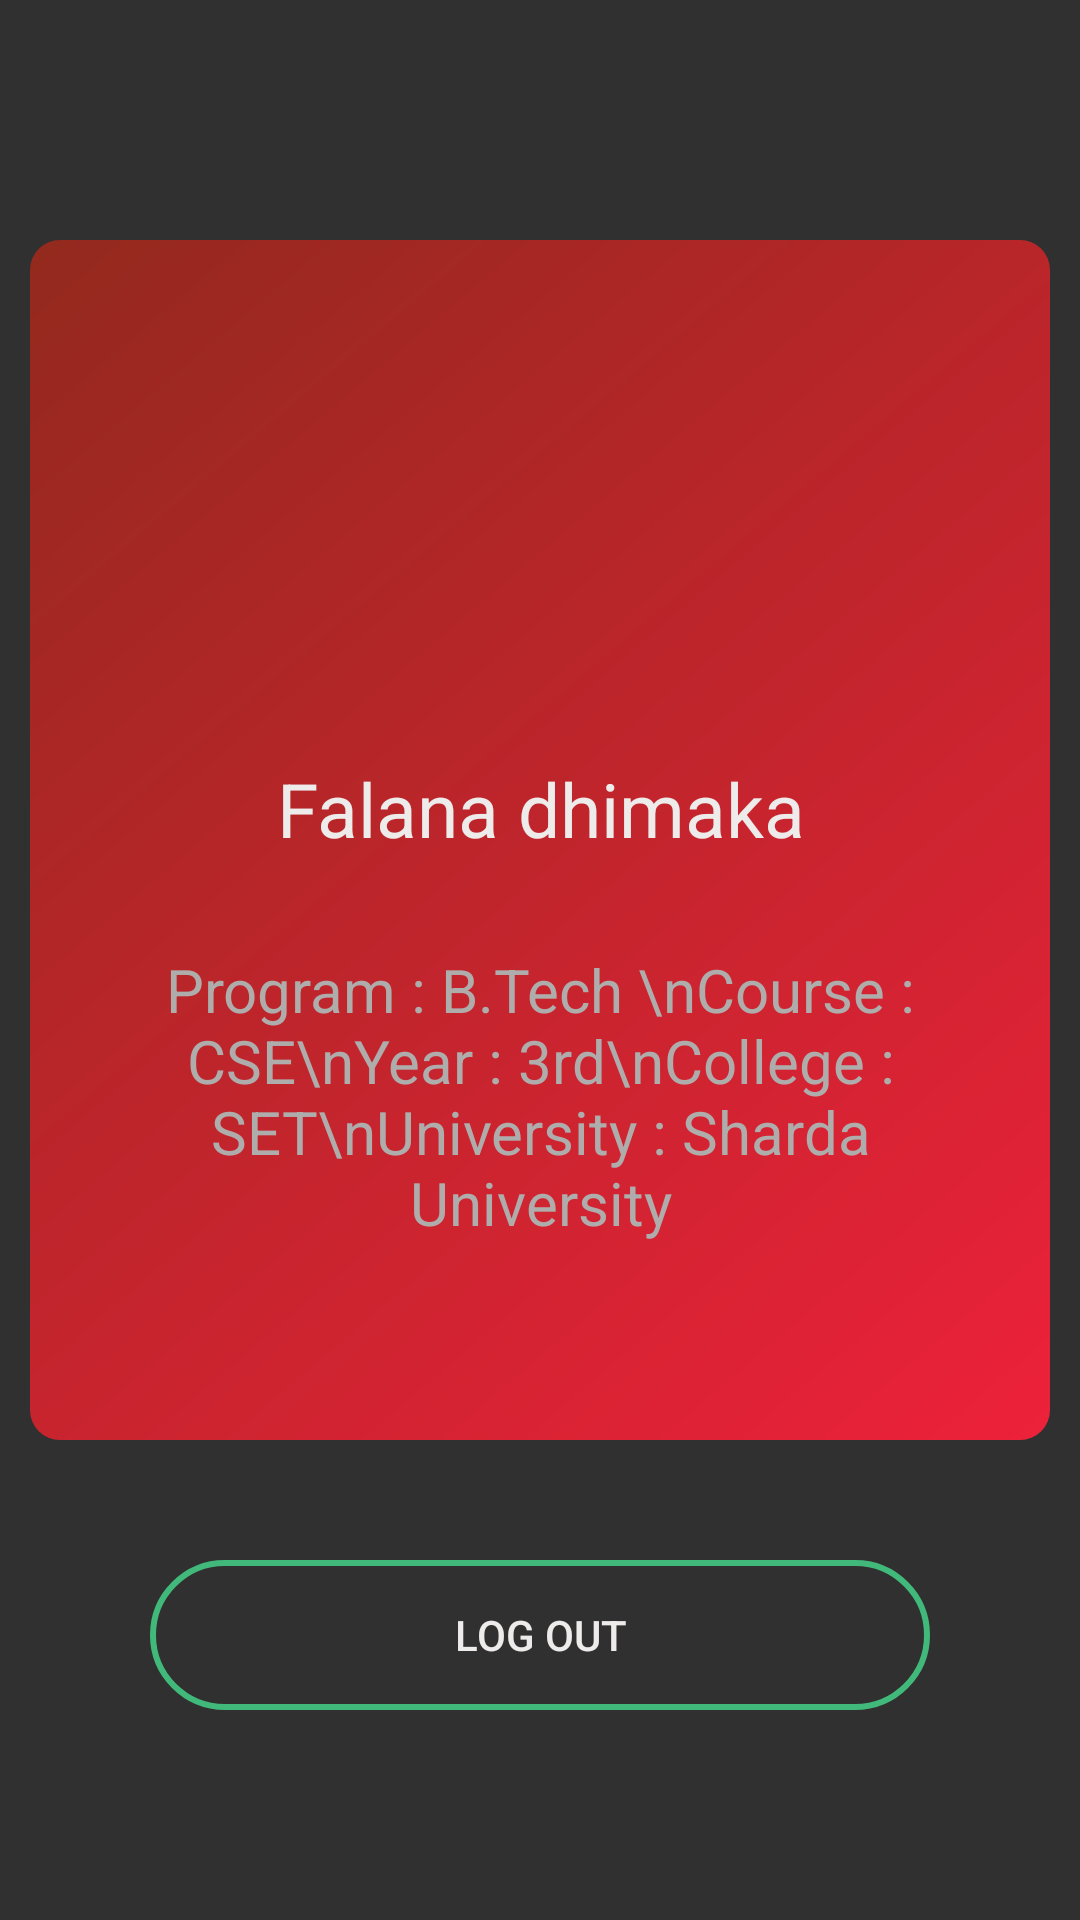

The Android layout XML behind this screen, and the referenced resources:
<!-- AndroidManifest.xml: application theme AppTheme -->
<!-- res/layout/fragment_fragment3.xml -->
<?xml version="1.0" encoding="utf-8"?>
<LinearLayout xmlns:android="http://schemas.android.com/apk/res/android"
    xmlns:app="http://schemas.android.com/apk/res-auto"
    xmlns:tools="http://schemas.android.com/tools"
    android:layout_width="match_parent"
    android:background="@color/black"
    android:layout_height="match_parent"
    android:orientation="vertical"
    android:gravity="center"
    android:id="@+id/lr"
    tools:context=".Fragment3">

    

    <LinearLayout
        android:layout_width="match_parent"
        android:layout_height="400dp"
        android:layout_margin="10dp"
        android:background="@drawable/gd2"
        android:gravity="center"
        android:orientation="vertical">

        <ImageView
            android:id="@+id/imageView"
            android:layout_width="141dp"

            android:layout_height="137dp"
            android:layout_alignParentStart="true"
            android:layout_alignParentEnd="true"

            android:background="@drawable/ic_account_circle_black_24dp"
            android:padding="10dp"


            />

        <TextView
            android:layout_width="wrap_content"
            android:layout_height="wrap_content"
            android:layout_below="@+id/imageView"
            android:layout_alignParentEnd="true"
            android:layout_alignParentBottom="true"
            android:gravity="center"
            android:text="Falana dhimaka"

            android:textColor="@color/white"
            android:textSize="25dp" />

        <TextView
            android:id="@+id/textView4"
            android:layout_width="match_parent"
            android:layout_height="wrap_content"
            android:gravity="center"
            android:padding="30dp"
            android:text="Program : B.Tech \nCourse : CSE\nYear : 3rd\nCollege : SET\nUniversity : Sharda University"
            android:textColor="@color/grey"
            android:textSize="20dp" />
    </LinearLayout>

    <Button
        android:id="@+id/button3"
        android:layout_width="260dp"
        android:layout_height="50dp"
        android:layout_marginTop="30dp"
        android:background="@drawable/stroke"
        android:text="Log Out"
        android:textColor="@color/white" />

</LinearLayout>
<!-- resources referenced by this layout -->
<resources>
  <color name="black">#313030</color>
  <color name="grey">#AFACAC</color>
  <color name="white">#EEEBEB</color>
  <!-- drawable gd2 (drawable) -->
  <?xml version="1.0" encoding="utf-8"?>
  <shape xmlns:android="http://schemas.android.com/apk/res/android">
  
      <gradient android:startColor="#ED213A"
          android:endColor="#93291E"
          android:angle="135"
  
          />
      <corners android:radius="10dp"/>
  
  
  
  
  
  
  </shape>
  <!-- drawable stroke (drawable) -->
  <?xml version="1.0" encoding="utf-8"?>
  <selector xmlns:android="http://schemas.android.com/apk/res/android">
      <item android:state_pressed="true">
          <shape>
              <stroke android:color="@color/greendark" android:width="2dp"></stroke>
              <corners android:radius="30dp"/>
          </shape>
      </item>
      <item>
          <shape>
              <stroke android:color="@color/green" android:width="2dp"></stroke>
              <corners android:radius="30dp"/>
  
          </shape>
      </item>
  
  </selector>
  <style name="AppTheme" parent="Theme.AppCompat.Light.NoActionBar">
          
          <item name="colorPrimary">@color/greendark</item>
          <item name="colorPrimaryDark">@color/black</item>
          <item name="colorAccent">@color/green</item>
      </style>
  <color name="greendark">#26745C</color>
  <color name="green">#41B97B</color>
</resources>
